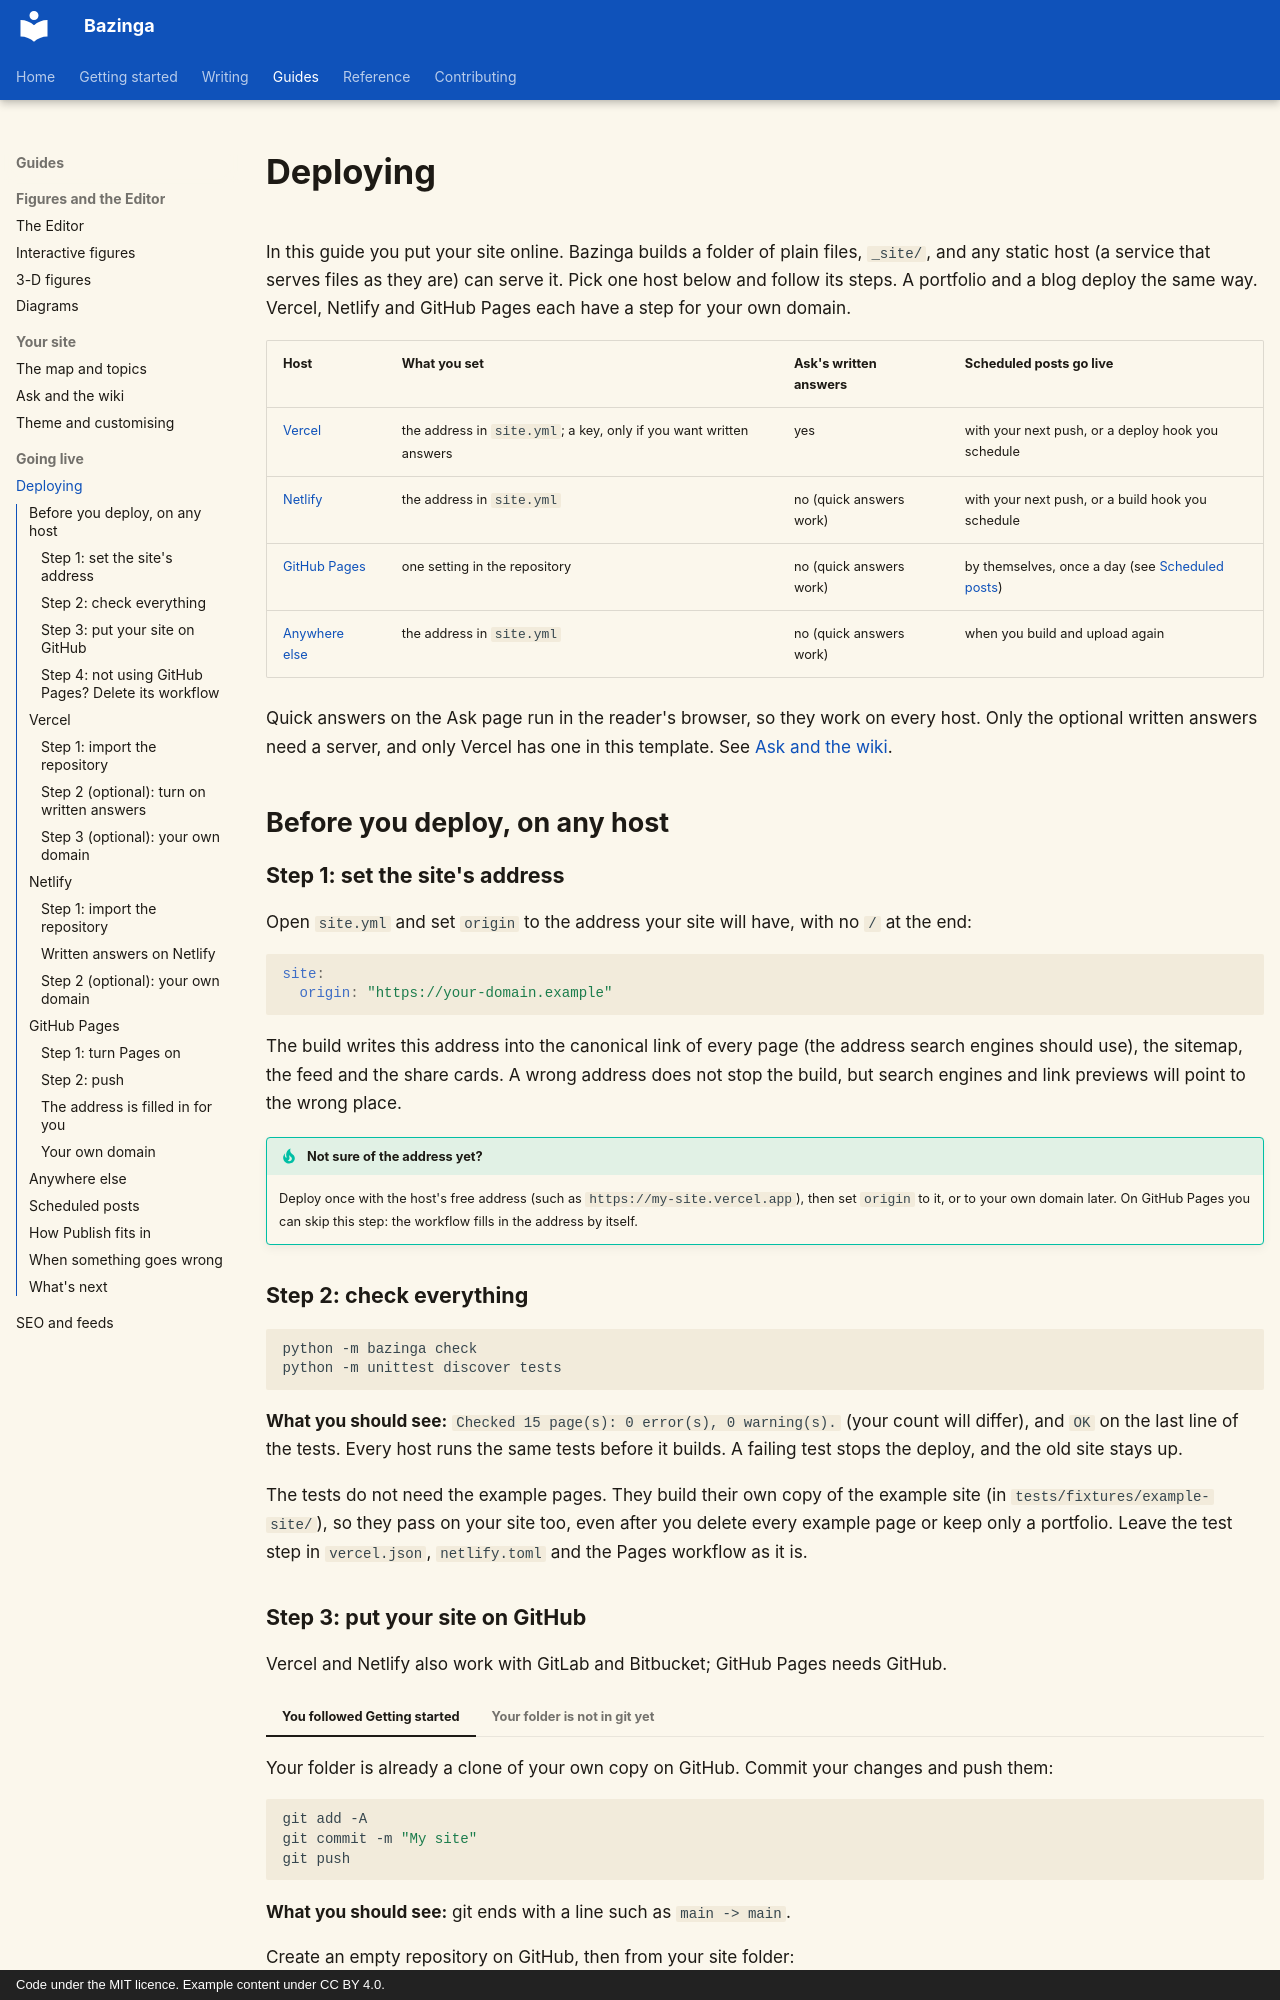

repository: shreejalt/Bazinga · page: deploying/index.html · generator: mkdocs · copyright: Code under the MIT licence. Example content under CC BY 4.0.

# Deploying

In this guide you put your site online. Bazinga builds a folder of plain files, `_site/`, and any static host (a
service that serves files as they are) can serve it. Pick one host below and follow its steps. A portfolio and a
blog deploy the same way. Vercel, Netlify and GitHub Pages each have a step for your own domain.

| Host | What you set | Ask's written answers | Scheduled posts go live |
|---|---|---|---|
| [Vercel](#vercel) | the address in `site.yml`; a key, only if you want written answers | yes | with your next push, or a deploy hook you schedule |
| [Netlify](#netlify) | the address in `site.yml` | no (quick answers work) | with your next push, or a build hook you schedule |
| [GitHub Pages](#github-pages) | one setting in the repository | no (quick answers work) | by themselves, once a day (see [Scheduled posts](#scheduled-posts)) |
| [Anywhere else](#anywhere-else) | the address in `site.yml` | no (quick answers work) | when you build and upload again |

Quick answers on the Ask page run in the reader's browser, so they work on every host. Only the optional written
answers need a server, and only Vercel has one in this template. See [Ask and the wiki](ask-and-wiki.md).

## Before you deploy, on any host {#before-you-deploy}

### Step 1: set the site's address

Open `site.yml` and set `origin` to the address your site will have, with no `/` at the end:

```yaml
site:
  origin: "https://your-domain.example"
```

The build writes this address into the canonical link of every page (the address search engines should use), the
sitemap, the feed and the share cards. A wrong address does not stop the build, but search engines and link
previews will point to the wrong place.

!!! tip "Not sure of the address yet?"
    Deploy once with the host's free address (such as `https://my-site.vercel.app`), then set `origin` to it, or to
    your own domain later. On GitHub Pages you can skip this step: the workflow fills in the address by itself.

### Step 2: check everything

```bash
python -m bazinga check
python -m unittest discover tests
```

**What you should see:** `Checked 15 page(s): 0 error(s), 0 warning(s).` (your count will differ), and `OK` on the
last line of the tests. Every host runs the same tests before it builds. A failing test stops the deploy, and the
old site stays up.

The tests do not need the example pages. They build their own copy of the example site (in
`tests/fixtures/example-site/`), so they pass on your site too, even after you delete every example page or keep
only a portfolio. Leave the test step in `vercel.json`, `netlify.toml` and the Pages workflow as it is.
